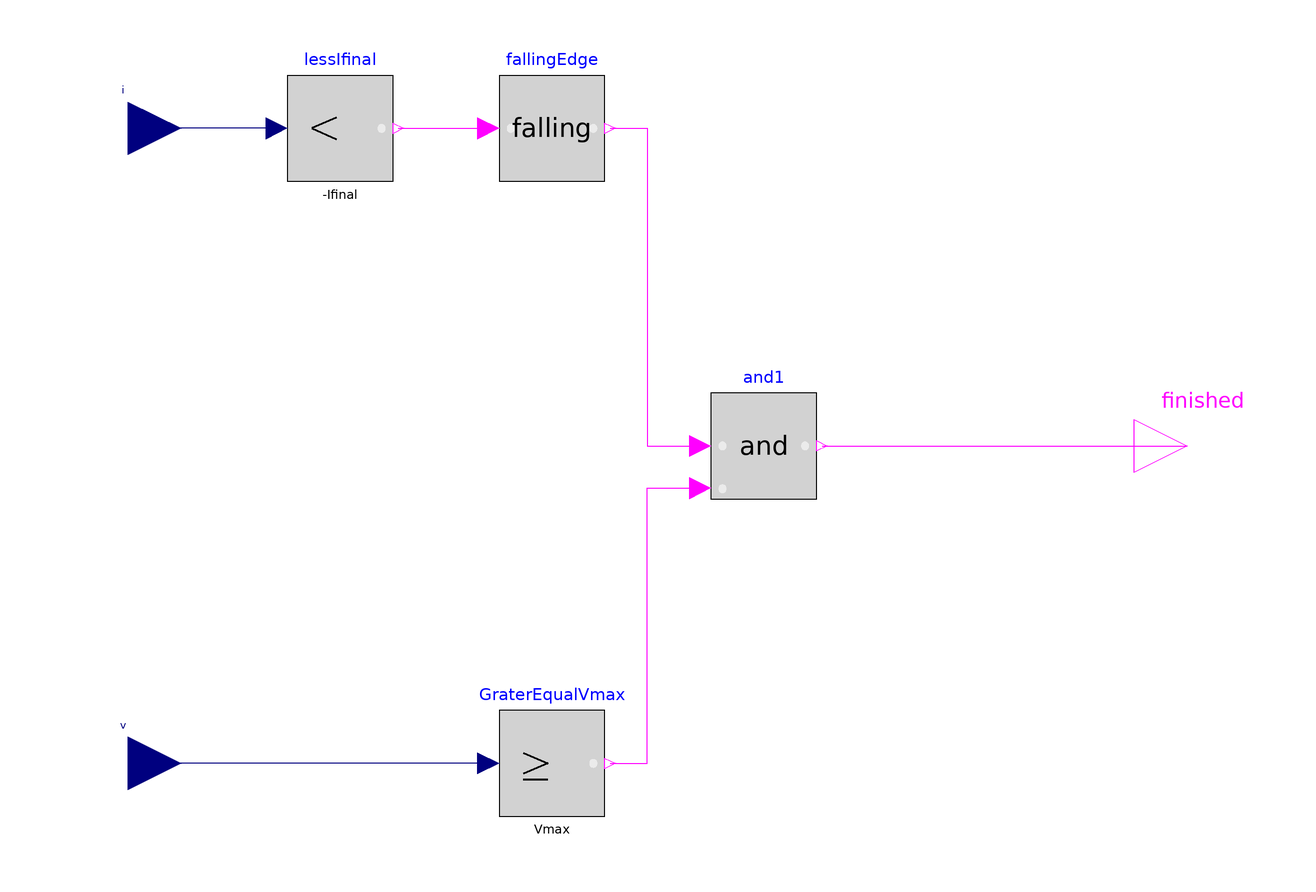

The Modelica model whose source follows is shown above as a component diagram (icons at their Placement, wires along their Line points).

block ChargingFinished "Block to determine the end of the charging process"
        extends Icons.Block;
        Modelica.Blocks.Logical.GreaterEqualThreshold GraterEqualVmax(threshold = Vmax) annotation(Placement(transformation(extent = {{-20, -70}, {0, -50}}, rotation = 0)));
        Modelica.Blocks.Logical.LessThreshold lessIfinal(threshold = -Ifinal) annotation(Placement(transformation(extent = {{-60, 50}, {-40, 70}}, rotation = 0)));
        Modelica.Blocks.Logical.FallingEdge fallingEdge annotation(Placement(transformation(extent = {{-20, 50}, {0, 70}}, rotation = 0)));
        Modelica.Blocks.Logical.And and1 annotation(Placement(transformation(extent = {{20, -10}, {40, 10}}, rotation = 0)));
        Modelica.Blocks.Interfaces.RealInput i "Connector of Boolean input signal" annotation(Placement(transformation(extent = {{-100, 50}, {-80, 70}})));
        Modelica.Blocks.Interfaces.RealInput v "Connector of Boolean input signal" annotation(Placement(transformation(extent = {{-100, -70}, {-80, -50}})));
        Modelica.Blocks.Interfaces.BooleanOutput finished "Connector of Boolean output signal" annotation(Placement(transformation(extent = {{100, -10}, {120, 10}})));
        parameter Modelica.SIunits.Current Ifinal "Charging switch off current";
        parameter Modelica.SIunits.Voltage Vmax "Maximal charging voltage";
      equation
        connect(lessIfinal.y, fallingEdge.u) annotation(Line(points = {{-39, 60}, {-26, 60}, {-22, 60}}, color = {255, 0, 255}));
        connect(fallingEdge.y, and1.u1) annotation(Line(points = {{1, 60}, {8, 60}, {8, 0}, {18, 0}}, color = {255, 0, 255}));
        connect(GraterEqualVmax.y, and1.u2) annotation(Line(points = {{1, -60}, {8, -60}, {8, -8}, {18, -8}}, color = {255, 0, 255}));
        connect(lessIfinal.u, i) annotation(Line(points = {{-62, 60}, {-90, 60}}, color = {0, 0, 127}, smooth = Smooth.None));
        connect(GraterEqualVmax.u, v) annotation(Line(points = {{-22, -60}, {-90, -60}}, color = {0, 0, 127}, smooth = Smooth.None));
        connect(and1.y, finished) annotation(Line(points = {{41, 0}, {110, 0}}, color = {255, 0, 255}, smooth = Smooth.None));
        annotation(Diagram(graphics), Icon(graphics = {Text(extent = {{-90, 90}, {-34, 28}}, lineColor = {0, 0, 127}, textString = "i"), Text(extent = {{-80, -32}, {-34, -90}}, lineColor = {0, 0, 127}, textString = "v"), Text(extent = {{-26, 18}, {90, -18}}, lineColor = {255, 85, 255}, textString = "finished")}));
      end ChargingFinished;